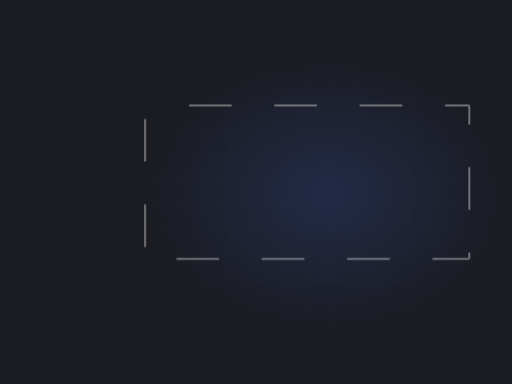
t = 0.00 s
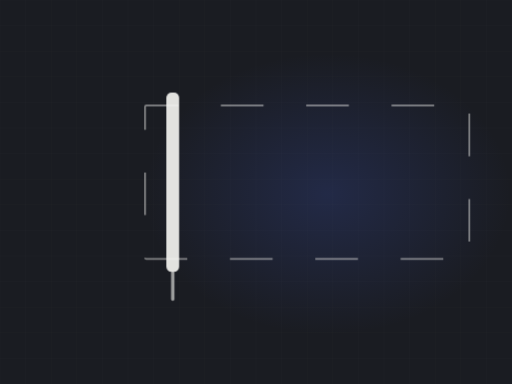
t = 1.50 s
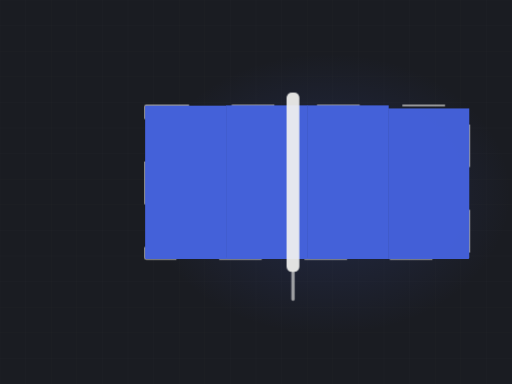
t = 3.28 s
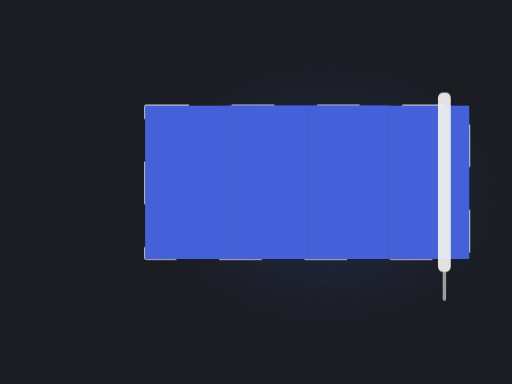
t = 5.44 s
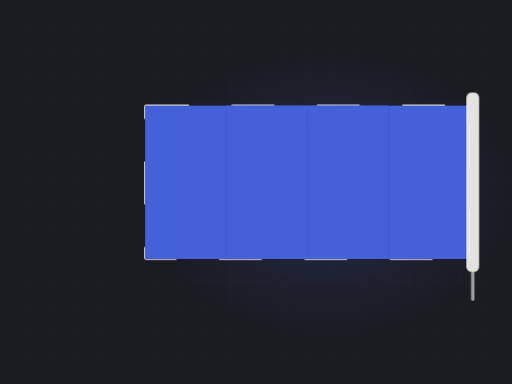
t = 6.45 s
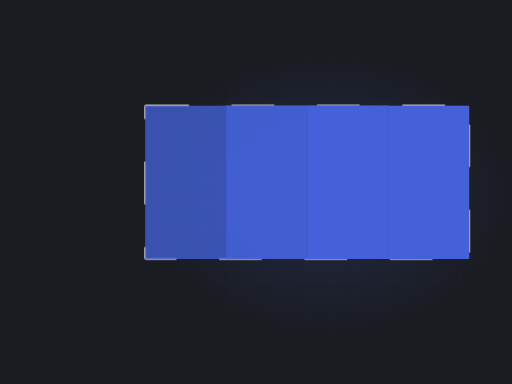
t = 8.42 s

The animated SVG that drew these frames (rendered in a browser with its animation timeline set to each time). Animation: 3 CSS @keyframes rules; frames cover the first 8.42 s, repeats indefinitely.

<svg xmlns="http://www.w3.org/2000/svg" viewBox="0 0 1200 900" width="1200" height="900" role="img" aria-label="Wall being rolled with fresh paint"><defs><radialGradient id="glow"><stop offset="0%" stop-color="#4461d9" stop-opacity=".20"/><stop offset="100%" stop-color="#4461d9" stop-opacity="0"/></radialGradient></defs><style>.dw2{stroke-dasharray:100;stroke-dashoffset:100;animation:dw 9.61s ease-in-out infinite}@keyframes dw{0%{stroke-dashoffset:100}24%{stroke-dashoffset:0}84%{stroke-dashoffset:0;opacity:1}95%{stroke-dashoffset:0;opacity:0}100%{stroke-dashoffset:100;opacity:0}}.lane{transform-origin:bottom center;animation:ln 9.61s ease-in-out infinite;opacity:0}@keyframes ln{0%,10%{opacity:0;transform:scaleY(0)}30%{opacity:1;transform:scaleY(1)}84%{opacity:1}95%,100%{opacity:0}}.roller{animation:rl 9.61s ease-in-out infinite;opacity:0}@keyframes rl{0%{transform:translateX(0);opacity:0}8%{opacity:1}72%{transform:translateX(786px);opacity:1}82%,100%{opacity:0}}@media (prefers-reduced-motion: reduce){*{animation:none!important}.dw{stroke-dashoffset:0!important}[class]{opacity:1!important}}</style><rect width="1200" height="900" fill="#1a1c22"/><line x1="0" y1="0" x2="0" y2="900" stroke="#f4f3f0" stroke-width="1" opacity=".028"/><line x1="60" y1="0" x2="60" y2="900" stroke="#f4f3f0" stroke-width="1" opacity=".028"/><line x1="120" y1="0" x2="120" y2="900" stroke="#f4f3f0" stroke-width="1" opacity=".028"/><line x1="180" y1="0" x2="180" y2="900" stroke="#f4f3f0" stroke-width="1" opacity=".028"/><line x1="240" y1="0" x2="240" y2="900" stroke="#f4f3f0" stroke-width="1" opacity=".028"/><line x1="300" y1="0" x2="300" y2="900" stroke="#f4f3f0" stroke-width="1" opacity=".028"/><line x1="360" y1="0" x2="360" y2="900" stroke="#f4f3f0" stroke-width="1" opacity=".028"/><line x1="420" y1="0" x2="420" y2="900" stroke="#f4f3f0" stroke-width="1" opacity=".028"/><line x1="480" y1="0" x2="480" y2="900" stroke="#f4f3f0" stroke-width="1" opacity=".028"/><line x1="540" y1="0" x2="540" y2="900" stroke="#f4f3f0" stroke-width="1" opacity=".028"/><line x1="600" y1="0" x2="600" y2="900" stroke="#f4f3f0" stroke-width="1" opacity=".028"/><line x1="660" y1="0" x2="660" y2="900" stroke="#f4f3f0" stroke-width="1" opacity=".028"/><line x1="720" y1="0" x2="720" y2="900" stroke="#f4f3f0" stroke-width="1" opacity=".028"/><line x1="780" y1="0" x2="780" y2="900" stroke="#f4f3f0" stroke-width="1" opacity=".028"/><line x1="840" y1="0" x2="840" y2="900" stroke="#f4f3f0" stroke-width="1" opacity=".028"/><line x1="900" y1="0" x2="900" y2="900" stroke="#f4f3f0" stroke-width="1" opacity=".028"/><line x1="960" y1="0" x2="960" y2="900" stroke="#f4f3f0" stroke-width="1" opacity=".028"/><line x1="1020" y1="0" x2="1020" y2="900" stroke="#f4f3f0" stroke-width="1" opacity=".028"/><line x1="1080" y1="0" x2="1080" y2="900" stroke="#f4f3f0" stroke-width="1" opacity=".028"/><line x1="1140" y1="0" x2="1140" y2="900" stroke="#f4f3f0" stroke-width="1" opacity=".028"/><line x1="1200" y1="0" x2="1200" y2="900" stroke="#f4f3f0" stroke-width="1" opacity=".028"/><line x1="0" y1="0" x2="1200" y2="0" stroke="#f4f3f0" stroke-width="1" opacity=".028"/><line x1="0" y1="60" x2="1200" y2="60" stroke="#f4f3f0" stroke-width="1" opacity=".028"/><line x1="0" y1="120" x2="1200" y2="120" stroke="#f4f3f0" stroke-width="1" opacity=".028"/><line x1="0" y1="180" x2="1200" y2="180" stroke="#f4f3f0" stroke-width="1" opacity=".028"/><line x1="0" y1="240" x2="1200" y2="240" stroke="#f4f3f0" stroke-width="1" opacity=".028"/><line x1="0" y1="300" x2="1200" y2="300" stroke="#f4f3f0" stroke-width="1" opacity=".028"/><line x1="0" y1="360" x2="1200" y2="360" stroke="#f4f3f0" stroke-width="1" opacity=".028"/><line x1="0" y1="420" x2="1200" y2="420" stroke="#f4f3f0" stroke-width="1" opacity=".028"/><line x1="0" y1="480" x2="1200" y2="480" stroke="#f4f3f0" stroke-width="1" opacity=".028"/><line x1="0" y1="540" x2="1200" y2="540" stroke="#f4f3f0" stroke-width="1" opacity=".028"/><line x1="0" y1="600" x2="1200" y2="600" stroke="#f4f3f0" stroke-width="1" opacity=".028"/><line x1="0" y1="660" x2="1200" y2="660" stroke="#f4f3f0" stroke-width="1" opacity=".028"/><line x1="0" y1="720" x2="1200" y2="720" stroke="#f4f3f0" stroke-width="1" opacity=".028"/><line x1="0" y1="780" x2="1200" y2="780" stroke="#f4f3f0" stroke-width="1" opacity=".028"/><line x1="0" y1="840" x2="1200" y2="840" stroke="#f4f3f0" stroke-width="1" opacity=".028"/><line x1="0" y1="900" x2="1200" y2="900" stroke="#f4f3f0" stroke-width="1" opacity=".028"/><ellipse cx="768" cy="455" rx="430" ry="330" fill="url(#glow)"/><rect class="dw2" x="340" y="247" width="760" height="360" fill="none" stroke="#f4f3f0" stroke-width="4" opacity=".45" rx="3"/><clipPath id="wall"><rect x="340" y="247" width="760" height="360" rx="3"/></clipPath><g clip-path="url(#wall)"><rect class="lane" x="340.0" y="247" width="191.0" height="360" fill="#4461d9" opacity="0.30" style="animation-delay:0.00s"/><rect class="lane" x="530.0" y="247" width="191.0" height="360" fill="#4461d9" opacity="0.37" style="animation-delay:0.18s"/><rect class="lane" x="720.0" y="247" width="191.0" height="360" fill="#4461d9" opacity="0.44" style="animation-delay:0.36s"/><rect class="lane" x="910.0" y="247" width="191.0" height="360" fill="#4461d9" opacity="0.30" style="animation-delay:0.54s"/></g><g class="roller"><rect x="314" y="217" width="30" height="420" rx="12" fill="#f4f3f0" opacity=".92"/><rect x="325" y="635" width="8" height="70" rx="4" fill="#f4f3f0" opacity=".6"/></g></svg>
